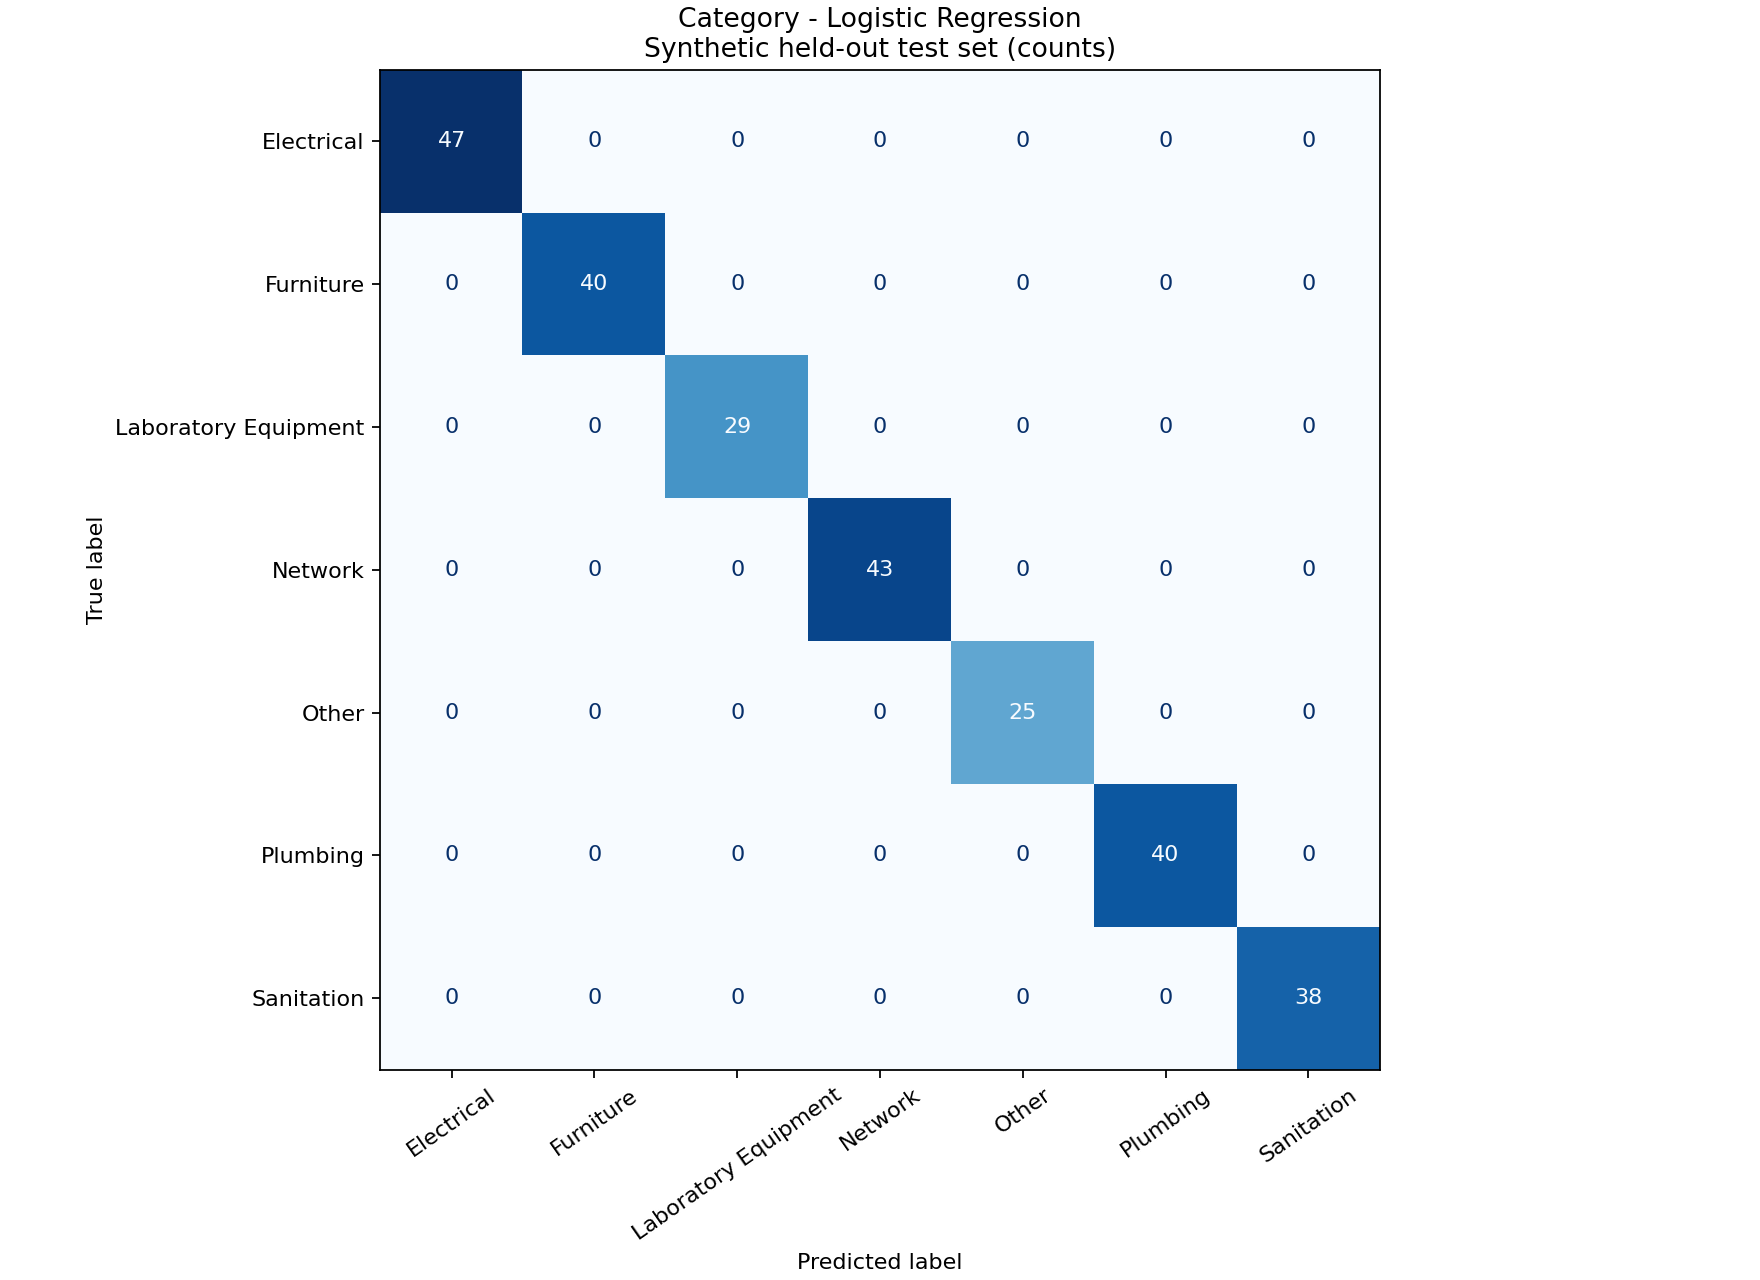

The data file committed next to this chart (first rows):
, Electrical, Furniture, Laboratory Equipment, Network, Other, Plumbing, Sanitation
Electrical, 47, 0, 0, 0, 0, 0, 0
Furniture, 0, 40, 0, 0, 0, 0, 0
Laboratory Equipment, 0, 0, 29, 0, 0, 0, 0
Network, 0, 0, 0, 43, 0, 0, 0
Other, 0, 0, 0, 0, 25, 0, 0
Plumbing, 0, 0, 0, 0, 0, 40, 0
Sanitation, 0, 0, 0, 0, 0, 0, 38
